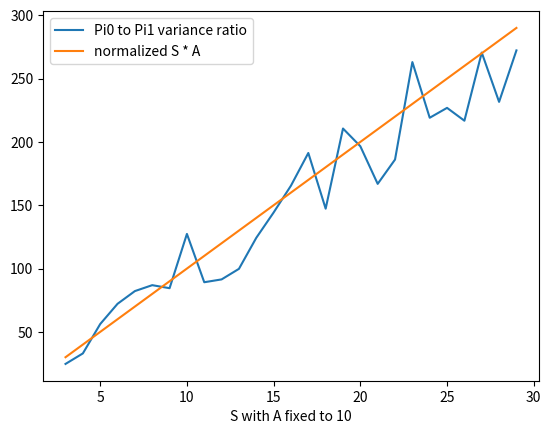
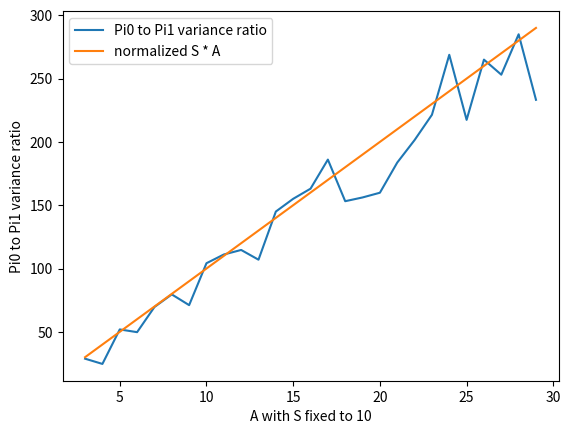

Reproduce these figures in Python, in order.
import numpy as np

def compute_var_ratio(S, A, n_samples):
    def get_stationary_dist(transition_matrix):
        '''
        Since the sum of each row is 1, our matrix is row stochastic.
        We'll transpose the matrix to calculate eigenvectors of the stochastic rows.
        '''
        transition_matrix_transp = transition_matrix.T
        eigenvals, eigenvects = np.linalg.eig(transition_matrix_transp)
        '''
        Find the indexes of the eigenvalues that are close to one.
        Use them to select the target eigen vectors. Flatten the result.
        '''
        close_to_1_idx = np.isclose(eigenvals, 1)
        target_eigenvect = eigenvects[:, close_to_1_idx]
        target_eigenvect = target_eigenvect[:, 0]
        # Turn the eigenvector elements into probabilites
        stationary_distrib = target_eigenvect / sum(target_eigenvect)
        return stationary_distrib.real

    def draw_MDP():
        theta = np.random.rand(S, A)
        # for s in range(S):
        #     theta[s, np.random.randint(A)] += 3
        Q = np.random.rand(S, A)
        P = np.random.rand(S, A, S)
        a_idx = np.random.randint(A)
        s_idx = np.random.randint(S)
        # P[s_idx, a_idx, s_idx] += 50
        P = P / np.sum(P, axis=2, keepdims=True)
        return theta, Q, P

    def get_pi0():
        pi0 = np.exp(theta) / np.sum(np.exp(theta), axis=1, keepdims=True)
        Ppi0 = np.sum(np.multiply(P, np.dstack([pi0] * S)), axis=1)
        rho_pi0 = get_stationary_dist(Ppi0)
        return pi0, Ppi0, rho_pi0

    def get_pi1():
        theta_cap = np.exp(theta).sum(axis=1)
        mat = [np.ones((S, A)) * theta_cap[0]]
        for v in theta_cap[1:]:
            mat.append(np.ones((S, A)) * v)
        theta_cap_mat = np.dstack(mat)
        pi1_numerator = np.sum(np.multiply(P, theta_cap_mat), axis=2)
        P_sum_over_a = np.repeat(a=P.sum(axis=1, keepdims=True), repeats=A, axis=1)
        pi1_denominator = np.sum(np.multiply(P_sum_over_a, theta_cap_mat), axis=2)
        pi1 = np.divide(pi1_numerator, pi1_denominator)
        Ppi1 = np.sum(np.multiply(P, np.dstack([pi1] * S)), axis=1)
        rho_pi1 = get_stationary_dist(Ppi1)
        return pi1, Ppi1, rho_pi1


    theta, Q, P = draw_MDP()
    # Q = np.ones_like(Q) * 0.5
    pi0, Ppi0, rho_pi0 = get_pi0()
    pi1, Ppi1, rho_pi1 = get_pi1()
    # while isinstance(rho_pi0[0], complex):
    #     theta, Q, P = draw_MDP()
    #     pi0, Ppi0, rho_pi0 = get_pi0()
    #     pi1, Ppi1, rho_pi1 = get_pi1()

    # print('stationary distribution: {}'.format(rho_pi0))

    def compute_grad_pi0(s, a):
        e_vec = np.zeros(A)
        e_vec[a] = 1
        return (e_vec - pi0[s]) * Q[s, a]

    def compute_grad_pi1(s, a):
        theta_cs = theta.flatten()
        theta_cs_exp = np.exp(theta_cs)
        theta_cap = np.exp(theta).sum(axis=1)
        denom = np.inner(P[s, a, :], theta_cap)
        prod = np.repeat(P[s,a], A) - pi1[s,a] * np.repeat(P[s].sum(axis=0), A)
        return theta_cs_exp / denom * prod

    def compute_grad(s, a, use_pi0=True):
        return compute_grad_pi0(s, a) if use_pi0 else compute_grad_pi1(s, a)


    def sample_var(use_pi0=True):
        s1, a1 = sample_sa(use_pi0)
        s2, a2 = sample_sa(use_pi0)
        s3, a3 = sample_sa(use_pi0)

        e1 = compute_grad(s1, a1, use_pi0)
        e2 = compute_grad(s2, a2, use_pi0)
        e3 = compute_grad(s3, a3, use_pi0)

        return np.inner(e1, e1) - np.inner(e2, e3)


    def sample_sa(use_pi0=True):
        rho_pi = rho_pi0 if use_pi0 else rho_pi1
        pi = pi0 if use_pi0 else pi1
        s = np.random.multinomial(1, rho_pi)
        s = np.where(s > 0)[0][0]
        a = np.random.multinomial(1, pi[s])
        a = np.where(a > 0)[0][0]
        return s, a


    def estiamte_var():
        v_pi0 = 0
        v_pi1 = 0
        for i in range(n_samples):
            v_pi0 += sample_var(use_pi0=True)
            v_pi1 += sample_var(use_pi0=False)
        return v_pi0 / n_samples, v_pi1 / n_samples

    pi0_var, pi1_var = estiamte_var()
    pi0_bound = np.inner(rho_pi0, (pi0 ** 2).sum(axis=1))
    pi1_bound = np.inner(rho_pi1, (pi1 ** 2).sum(axis=1))
    return pi0_var / pi1_var, pi0_bound / pi1_bound


n_samples = 100
A_res = []
S_res = []
SA_res = []
S_fixed = 10
A_max = 30
A_vec = [i for i in range(3, A_max)]
for A in A_vec:
    A_res.append(compute_var_ratio(S_fixed, A, n_samples)[0])
    print('A={}/{}'.format(A, A_max))
A_fixed = 10
S_max = 30
S_vec = [i for i in range(3, S_max)]
for S in S_vec:
    S_res.append(compute_var_ratio(S, A_fixed, n_samples)[0])
    print('S={}/{}'.format(S, S_max))

for S, A in zip(S_vec, A_vec):
    SA_res.append(compute_var_ratio(S, A, n_samples)[0])
    print('S={}/{}'.format(S, S_max))

import matplotlib.pyplot as plt
plt.plot(S_vec, S_res, label='Pi0 to Pi1 variance ratio')
init_v = 1 #S_res[0] / (S_vec[0] * A_fixed)
plt.plot(S_vec, np.asarray(S_vec) * A_fixed * init_v, label='normalized S * A')
plt.legend()
plt.xlabel('S with A fixed to {}'.format(A_fixed))
plt.figure()
plt.plot(A_vec, A_res, label='Pi0 to Pi1 variance ratio')
init_v = 1 # A_res[0] / (A_vec[0] * S_fixed)
plt.plot(S_vec, np.asarray(A_vec) * S_fixed * init_v, label='normalized S * A')
plt.legend()
plt.xlabel('A with S fixed to {}'.format(S_fixed))
plt.ylabel('Pi0 to Pi1 variance ratio')

plt.show()